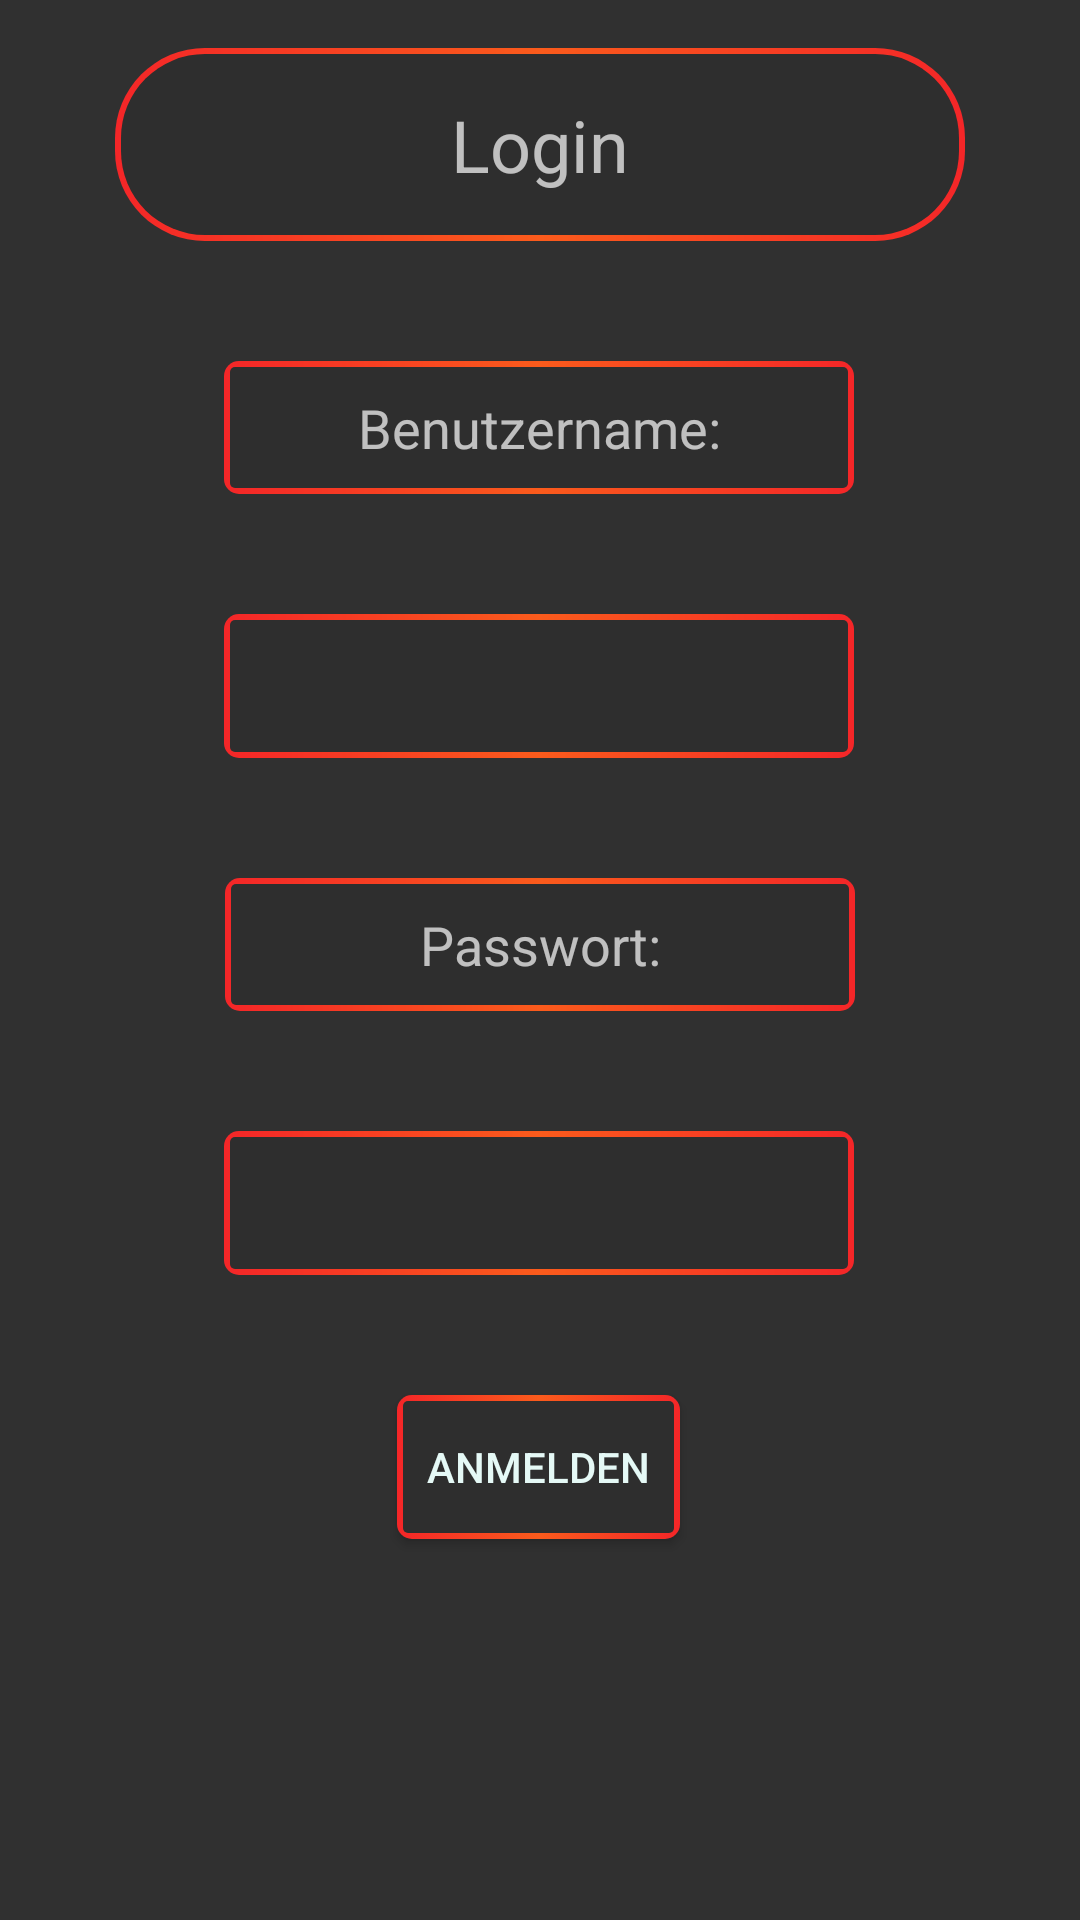

Produce the Android XML layout that renders to this screen, including the resource entries it uses.
<!-- AndroidManifest.xml: application theme GeneralAppTheme -->
<!-- res/layout/activity_login.xml -->
<?xml version="1.0" encoding="utf-8"?>
<androidx.constraintlayout.widget.ConstraintLayout xmlns:android="http://schemas.android.com/apk/res/android"
    xmlns:app="http://schemas.android.com/apk/res-auto"
    xmlns:tools="http://schemas.android.com/tools"
    android:layout_width="match_parent"
    android:layout_height="match_parent"
    tools:context=".views.LoginActivity">

    <TextView
        android:id="@+id/Benutzer_Login"
        android:layout_width="wrap_content"
        android:layout_height="wrap_content"
        android:layout_marginTop="16dp"
        android:background="@drawable/example_calendarview"
        android:ems="10"
        android:padding="16dp"
        android:text="@string/login"
        android:textAlignment="center"
        android:textSize="24sp"
        app:layout_constraintEnd_toEndOf="parent"
        app:layout_constraintStart_toStartOf="parent"
        app:layout_constraintTop_toTopOf="parent" />

    <EditText
        android:id="@+id/Benutzernamen_Feld"
        android:layout_width="wrap_content"
        android:layout_height="wrap_content"
        android:layout_marginTop="40dp"
        android:background="@drawable/example_umrandung"
        android:ems="10"
        android:inputType="textPersonName"
        android:minHeight="48dp"
        android:padding="10dp"
        android:textAlignment="center"
        app:layout_constraintEnd_toEndOf="parent"
        app:layout_constraintHorizontal_bias="0.497"
        app:layout_constraintStart_toStartOf="parent"
        app:layout_constraintTop_toBottomOf="@+id/Benutzernamen_Text" />

    <TextView
        android:id="@+id/Passwort_Text"
        android:layout_width="wrap_content"
        android:layout_height="wrap_content"
        android:layout_marginTop="40dp"
        android:background="@drawable/example_umrandung"
        android:ems="10"
        android:padding="10dp"
        android:text="@string/passwort"
        android:textAlignment="center"
        android:textSize="18sp"
        app:layout_constraintEnd_toEndOf="parent"
        app:layout_constraintStart_toStartOf="parent"
        app:layout_constraintTop_toBottomOf="@+id/Benutzernamen_Feld" />

    <EditText
        android:id="@+id/Passwort_Feld"
        android:layout_width="wrap_content"
        android:layout_height="wrap_content"
        android:layout_marginTop="40dp"
        android:background="@drawable/example_umrandung"
        android:ems="10"
        android:inputType="textPassword"
        android:minHeight="48dp"
        android:padding="10dp"
        android:textAlignment="center"
        app:layout_constraintEnd_toEndOf="parent"
        app:layout_constraintHorizontal_bias="0.497"
        app:layout_constraintStart_toStartOf="parent"
        app:layout_constraintTop_toBottomOf="@+id/Passwort_Text" />

    <TextView
        android:id="@+id/Benutzernamen_Text"
        android:layout_width="wrap_content"
        android:layout_height="wrap_content"
        android:layout_marginTop="40dp"
        android:background="@drawable/example_umrandung"
        android:ems="10"
        android:padding="10dp"
        android:text="@string/benutzername"
        android:textAlignment="center"
        android:textSize="18sp"
        app:layout_constraintEnd_toEndOf="parent"
        app:layout_constraintHorizontal_bias="0.498"
        app:layout_constraintStart_toStartOf="parent"
        app:layout_constraintTop_toBottomOf="@+id/Benutzer_Login" />

    <Button
        android:id="@+id/Benutzer_Knopf"
        android:layout_width="wrap_content"
        android:layout_height="wrap_content"
        android:layout_marginTop="40dp"
        android:text="@string/anmelden"
        app:layout_constraintEnd_toEndOf="parent"
        app:layout_constraintHorizontal_bias="0.498"
        android:background="@drawable/button_background_selector"
        android:textColor="@drawable/button_textcolor_selctor"
        android:padding="10dp"
        app:layout_constraintStart_toStartOf="parent"
        app:layout_constraintTop_toBottomOf="@+id/Passwort_Feld" />

</androidx.constraintlayout.widget.ConstraintLayout>
<!-- resources referenced by this layout -->
<resources>
  <!-- drawable button_background_selector (drawable) -->
  <?xml version="1.0" encoding="utf-8"?>
  <selector xmlns:android="http://schemas.android.com/apk/res/android">
      <item  android:state_enabled="true" android:drawable="@drawable/example_umrandung" />
  
      <item android:drawable="@drawable/example_button_disabled" />
  </selector>
  <!-- drawable button_textcolor_selctor (drawable) -->
  <?xml version="1.0" encoding="utf-8"?>
  <selector xmlns:android="http://schemas.android.com/apk/res/android">
          <item  android:state_enabled="true" android:color="@color/Polar" />
  
          <item android:color="@color/Black" />
  </selector>
  <!-- drawable example_calendarview (drawable) -->
  <?xml version="1.0" encoding="utf-8"?>
  <layer-list xmlns:android="http://schemas.android.com/apk/res/android" >
      <item>
          <shape android:shape="rectangle" >
              <gradient
                  android:angle="180"
                  android:startColor="@color/PrimaryRed"
                  android:centerColor="@color/Orange"
                  android:endColor="@color/PrimaryRed"
                  android:type="linear" />
              <corners android:radius="30dp"/>
          </shape>
          <shape android:shape="line">
  
          </shape>
      </item>
      <item
          android:bottom="2dp"
          android:left="2dp"
          android:right="2dp"
          android:top="2dp">
          <shape android:shape="rectangle">
              <solid android:color="@color/BackgroundColor" />
              <corners android:radius="28dp"/>
          </shape>
  
      </item>
  </layer-list>
  <string name="anmelden">Anmelden</string>
  <string name="benutzername">Benutzername:</string>
  <string name="login">Login</string>
  <string name="passwort">Passwort:</string>
  <style name="GeneralAppTheme" parent="Theme.AppCompat">
          <item name="android:colorPrimary">@color/PrimaryRed</item>
          <item name="android:colorPrimaryDark">@color/BackgroundColor</item>
          <item name="android:colorAccent">@color/RedAccent</item>
          <item name="android:actionBarStyle">@style/ActionBarStyle</item>
          <item name="android:actionOverflowButtonStyle">@style/MyActionButtonOverflow</item>
          
          <item name="actionBarStyle">@style/ActionBarStyle</item>
          <item name="actionOverflowButtonStyle">@style/MyActionButtonOverflow</item>
          <item name="colorPrimary">@color/PrimaryRed</item>
          <item name="colorPrimaryDark">@color/BackgroundColor</item>
          <item name="colorAccent">@color/RedAccent</item>
  
      </style>
  <color name="Polar">#E5f9f6</color>
  <color name="Black">#000000</color>
  <color name="PrimaryRed">#F42628</color>
  <color name="Orange">#FA5B1C</color>
  <color name="BackgroundColor">#2e2e2e</color>
  <color name="RedAccent">#F77174</color>
  <style name="ActionBarStyle" parent="@style/Widget.AppCompat.Light.ActionBar.Solid.Inverse">
          <item name="android:background">@color/BackgroundColor</item>
          <item name="android:titleTextStyle">@style/TitleTextStyle</item>
          
          <item name="background">@color/BackgroundColor</item>
          <item name="titleTextStyle">@style/TitleTextStyle</item>
      </style>
  <style name="MyActionButtonOverflow" parent="android:style/Widget.Holo.Light.ActionButton.Overflow">
          <item name="android:src">@drawable/ic_baseline_settings_24</item>
          <item name="color">@color/Polar</item>
          <item name="android:background">?android:attr/actionBarItemBackground</item>
          <item name="android:contentDescription">"Dropdown Menü"</item>
      </style>
  <color name="DarkerRed">#B92628</color>
  <color name="DarkerOrange">#BF5B1C</color>
  <style name="TitleTextStyle" parent="@android:style/TextAppearance.Holo.Widget.ActionBar.Title">
          <item name="android:textColor">@color/PrimaryRed</item>
          <item name="textFillColor">@color/PrimaryRed</item>
  
      </style>
</resources>
